Labelled photos from "RenalVision", an image-classification folder in anaswaraku/RenalVision. The possible labels are: cyst, normal, stone, tumor.

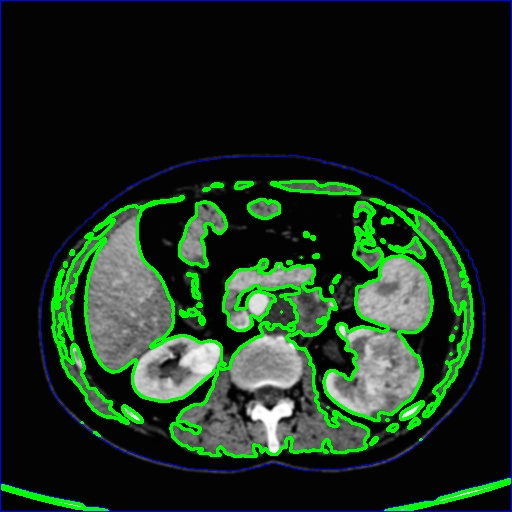
Label: tumor

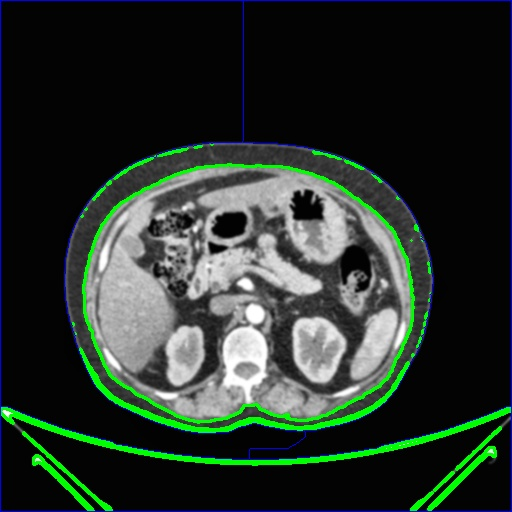
Label: normal

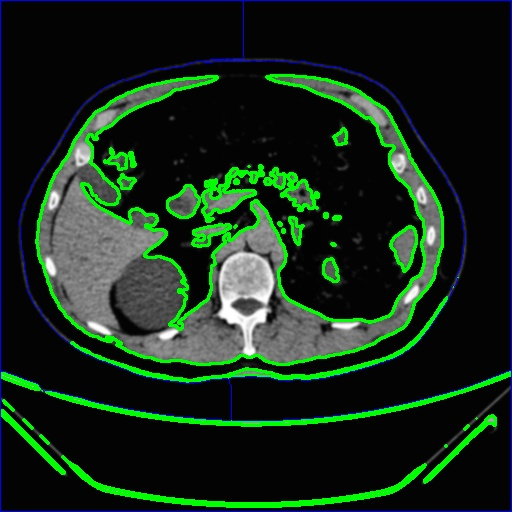
Label: cyst

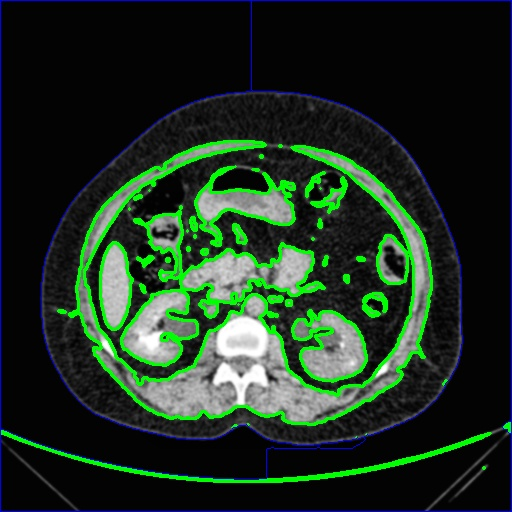
Label: stone

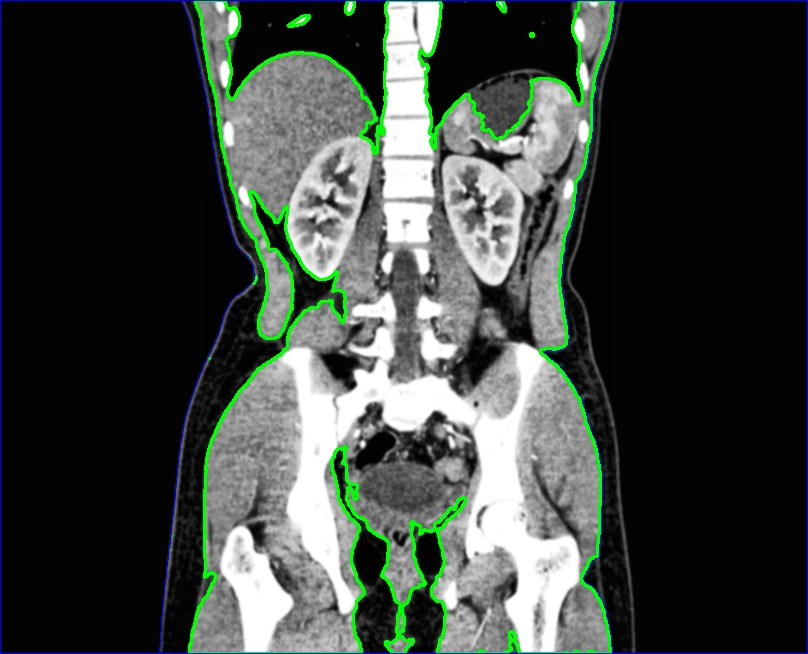
Label: normal

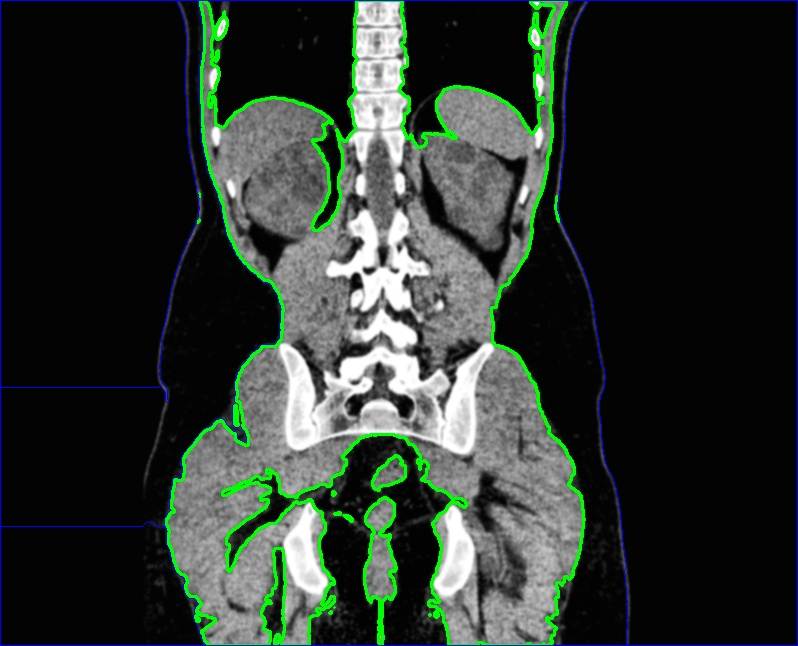
Label: cyst
